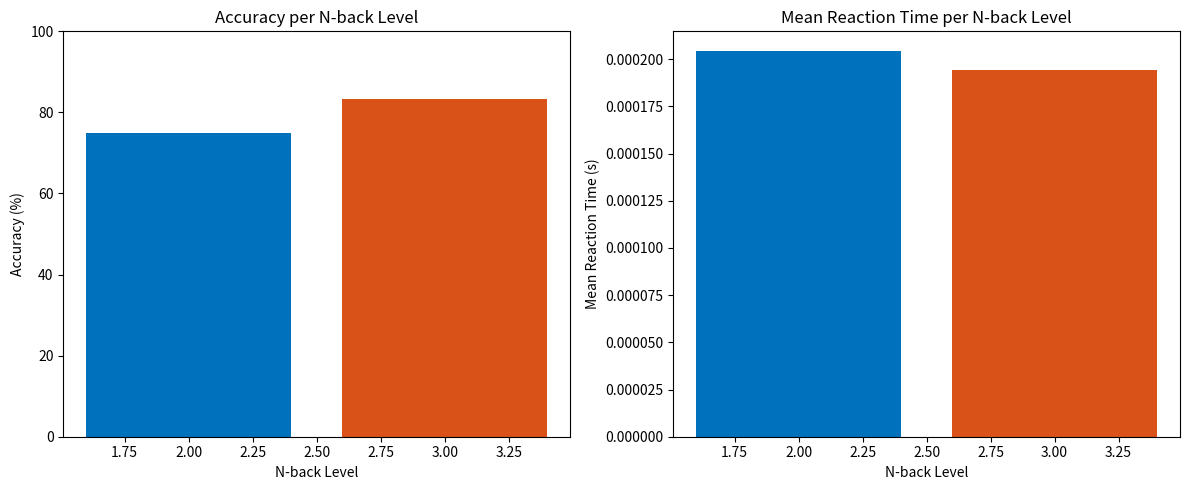

Reproduce this figure in Python.
# N-back Task Simulation in Python (2-back & 3-back)
# Author: Mariam
import numpy as np
import pandas as pd
import matplotlib.pyplot as plt
import random
import string
import time

# Settings
n_trials = 60
n_back_levels = [2, 3]
target_prob = 0.25
letters_set = list(string.ascii_uppercase)
level_colors = ['#0072BD', '#D95319']  # blue, orange

# Initialize results
all_results = []
performance_summary = []

# Loop over N-back levels
for idx, n_back in enumerate(n_back_levels):
    # Generate random letters
    letters = [random.choice(letters_set) for _ in range(n_trials)]
    is_target = [False]*n_trials

    for t in range(n_back, n_trials):
        if random.random() < target_prob:
            letters[t] = letters[t-n_back]
            is_target[t] = True

    # Simulate responses (for demo, we randomly decide correct/wrong)
    responses = []
    rt = []

    print(f"\n--- {n_back}-back Task ---")
    for t in range(n_trials):
        print(f"Trial {t+1}/{n_trials}: {letters[t]}")
        start_time = time.time()
        # Simulate user input (here randomly correct/wrong)
        if is_target[t]:
            response = np.random.choice([1, 0], p=[0.8, 0.2])  # 80% chance correct
        else:
            response = np.random.choice([0, 1], p=[0.8, 0.2])
        responses.append(response)
        rt.append(time.time() - start_time)
        time.sleep(0.05)  # short pause to simulate response time

    # Compute performance
    accuracy = np.mean([r == i for r, i in zip(responses, is_target)]) * 100
    mean_rt = np.mean(rt)
    print(f"{n_back}-back Results: Accuracy = {accuracy:.2f}%, Mean RT = {mean_rt:.3f} sec")

    # Save results
    df = pd.DataFrame({
        'NBack': [n_back]*n_trials,
        'Trial': np.arange(1, n_trials+1),
        'Stimulus': letters,
        'IsTarget': is_target,
        'Response': responses,
        'RT': rt
    })
    all_results.append(df)
    performance_summary.append({'NBack': n_back, 'Accuracy': accuracy, 'MeanRT': mean_rt})

# Combine all results and save CSV
results_df = pd.concat(all_results, ignore_index=True)
results_df.to_csv('NBack_Simulated_Results.csv', index=False)
print("\nAll data saved to NBack_Simulated_Results.csv")

# Plot performance summary
summary_df = pd.DataFrame(performance_summary)

fig, axs = plt.subplots(1, 2, figsize=(12,5))

# Accuracy plot
axs[0].bar(summary_df['NBack'], summary_df['Accuracy'], color=level_colors)
axs[0].set_xlabel('N-back Level')
axs[0].set_ylabel('Accuracy (%)')
axs[0].set_title('Accuracy per N-back Level')
axs[0].set_ylim([0,100])

# Mean RT plot
axs[1].bar(summary_df['NBack'], summary_df['MeanRT'], color=level_colors)
axs[1].set_xlabel('N-back Level')
axs[1].set_ylabel('Mean Reaction Time (s)')
axs[1].set_title('Mean Reaction Time per N-back Level')

plt.tight_layout()
plt.savefig('Performance_Summary_Colored.png')
plt.show()
print("Colored performance summary figure saved as Performance_Summary_Colored.png")
